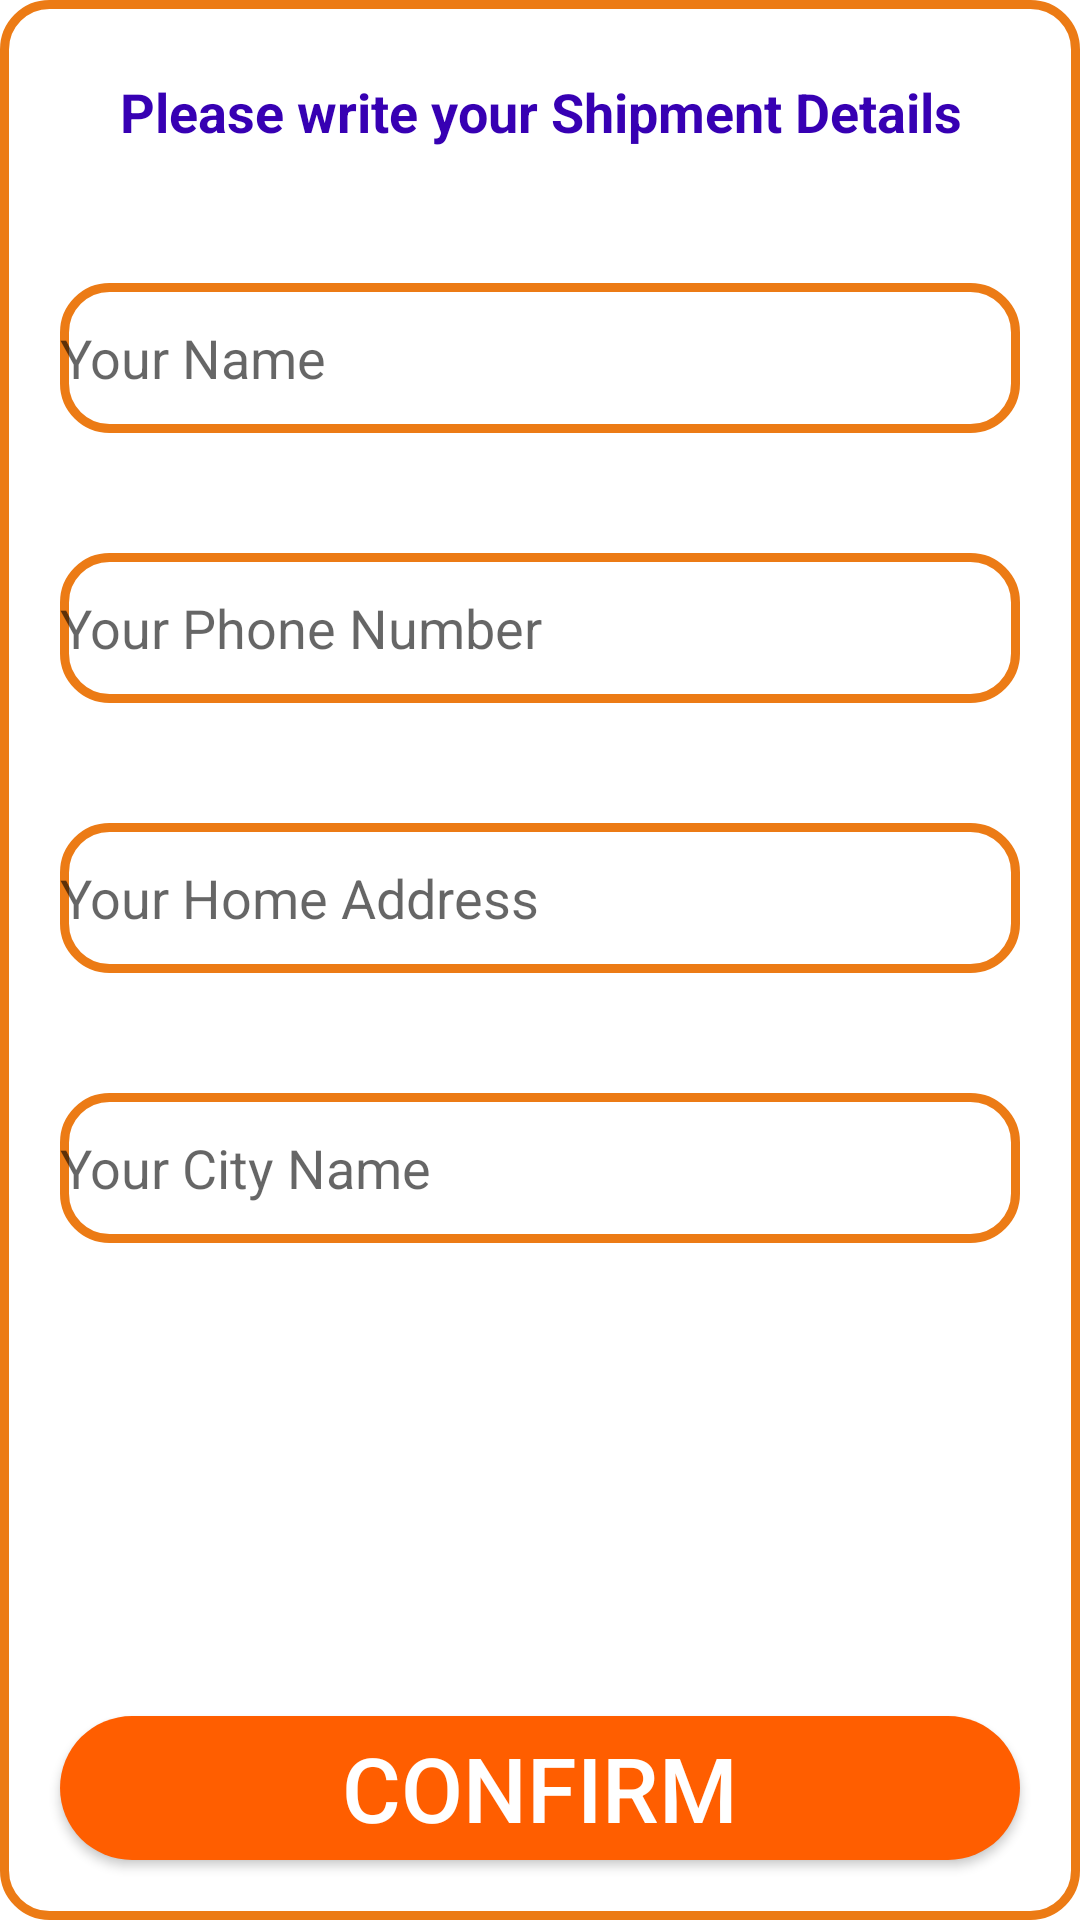

The Android layout XML behind this screen, and the referenced resources:
<!-- AndroidManifest.xml: application theme Theme.Shffarms -->
<!-- res/layout/activity_confirm_final_order.xml -->
<?xml version="1.0" encoding="utf-8"?>
<RelativeLayout xmlns:android="http://schemas.android.com/apk/res/android"
    xmlns:app="http://schemas.android.com/apk/res-auto"
    xmlns:tools="http://schemas.android.com/tools"
    android:layout_width="match_parent"
    android:layout_height="match_parent"
    android:background="@drawable/input_design"
    tools:context=".Activity.ConfirmFinalOrderActivity">

    <TextView
        android:id="@+id/txt"
        android:layout_width="match_parent"
        android:layout_height="wrap_content"
        android:layout_margin="25dp"
        android:text="Please write your Shipment Details"
        android:textAlignment="center"
        android:textColor="@color/colorPrimaryDark"
        android:textSize="18dp"
        android:textStyle="bold"

        />

    <EditText
        android:id="@+id/shippment_name"
        android:layout_width="match_parent"
        android:layout_height="50dp"
        android:layout_below="@+id/txt"
        android:layout_marginLeft="20dp"
        android:layout_marginTop="20dp"
        android:layout_marginRight="20dp"
        android:background="@drawable/input_design"

        android:hint="Your Name" />

    <EditText
        android:id="@+id/shippment_phone_number"
        android:layout_width="match_parent"
        android:layout_height="50dp"
        android:layout_below="@+id/shippment_name"
        android:layout_marginLeft="20dp"
        android:layout_marginTop="40dp"
        android:layout_marginRight="20dp"
        android:background="@drawable/input_design"
        android:hint="Your Phone Number"
        android:inputType="number" />

    <EditText
        android:id="@+id/shippment_address"
        android:layout_width="match_parent"
        android:layout_height="50dp"
        android:layout_below="@+id/shippment_phone_number"
        android:layout_marginLeft="20dp"
        android:layout_marginTop="40dp"
        android:layout_marginRight="20dp"
        android:background="@drawable/input_design"
        android:hint="Your Home Address" />

    <EditText
        android:id="@+id/shippment_city"
        android:layout_width="match_parent"
        android:layout_height="50dp"
        android:layout_below="@+id/shippment_address"
        android:layout_marginLeft="20dp"
        android:layout_marginTop="40dp"
        android:layout_marginRight="20dp"
        android:background="@drawable/input_design"
        android:hint="Your City Name" />

    <Button
        android:id="@+id/confirm_final_order_btn"
        android:layout_width="match_parent"
        android:layout_height="wrap_content"
        android:layout_alignParentBottom="true"
        android:layout_marginStart="20dp"
        android:layout_marginTop="20dp"
        android:layout_marginEnd="20dp"
        android:layout_marginBottom="20dp"
        android:background="@drawable/orange_button"
        android:text="Confirm"
        android:textColor="@android:color/white"
        android:textSize="30dp" />
</RelativeLayout>
<!-- resources referenced by this layout -->
<resources>
  <!-- drawable input_design (drawable) -->
  <?xml version="1.0" encoding="utf-8"?>
  
  <shape xmlns:android="http://schemas.android.com/apk/res/android">
      <stroke
          android:color="#EC7B15"
          android:width="3dp"
          ></stroke>
      <corners
          android:radius="15dp"
          ></corners>
  </shape>
  <!-- drawable orange_button (drawable) -->
  <?xml version="1.0" encoding="utf-8"?>
  <selector xmlns:android="http://schemas.android.com/apk/res/android">
  <item>
      <shape android:shape="rectangle">
          <solid android:color="#FF5E00"/>
          <corners android:radius="50dp"/>
      </shape>
  </item>
  </selector>
  <style name="Theme.Shffarms" parent="Theme.MaterialComponents.DayNight.NoActionBar">
          
          <item name="colorPrimary">#ff5e00</item>
          <item name="colorPrimaryVariant">#ff5e00</item>
          <item name="colorOnPrimary">@color/white</item>
          
          <item name="colorSecondary">@color/teal_200</item>
          <item name="colorSecondaryVariant">@color/teal_700</item>
          <item name="colorOnSecondary">@color/black</item>
          
          <item name="android:statusBarColor" tools:targetApi="l">?attr/colorPrimaryVariant</item>
          
      </style>
  <!-- not gathered from this repository: default colours our renderer supplied (Android Studio template values) -->
  <color name="teal_200">#FF03DAC5</color>
  <color name="teal_700">#FF018786</color>
  <color name="black">#FF000000</color>
  <color name="white">#FFFFFFFF</color>
  <color name="colorPrimaryDark">#FF3700B3</color>
</resources>
